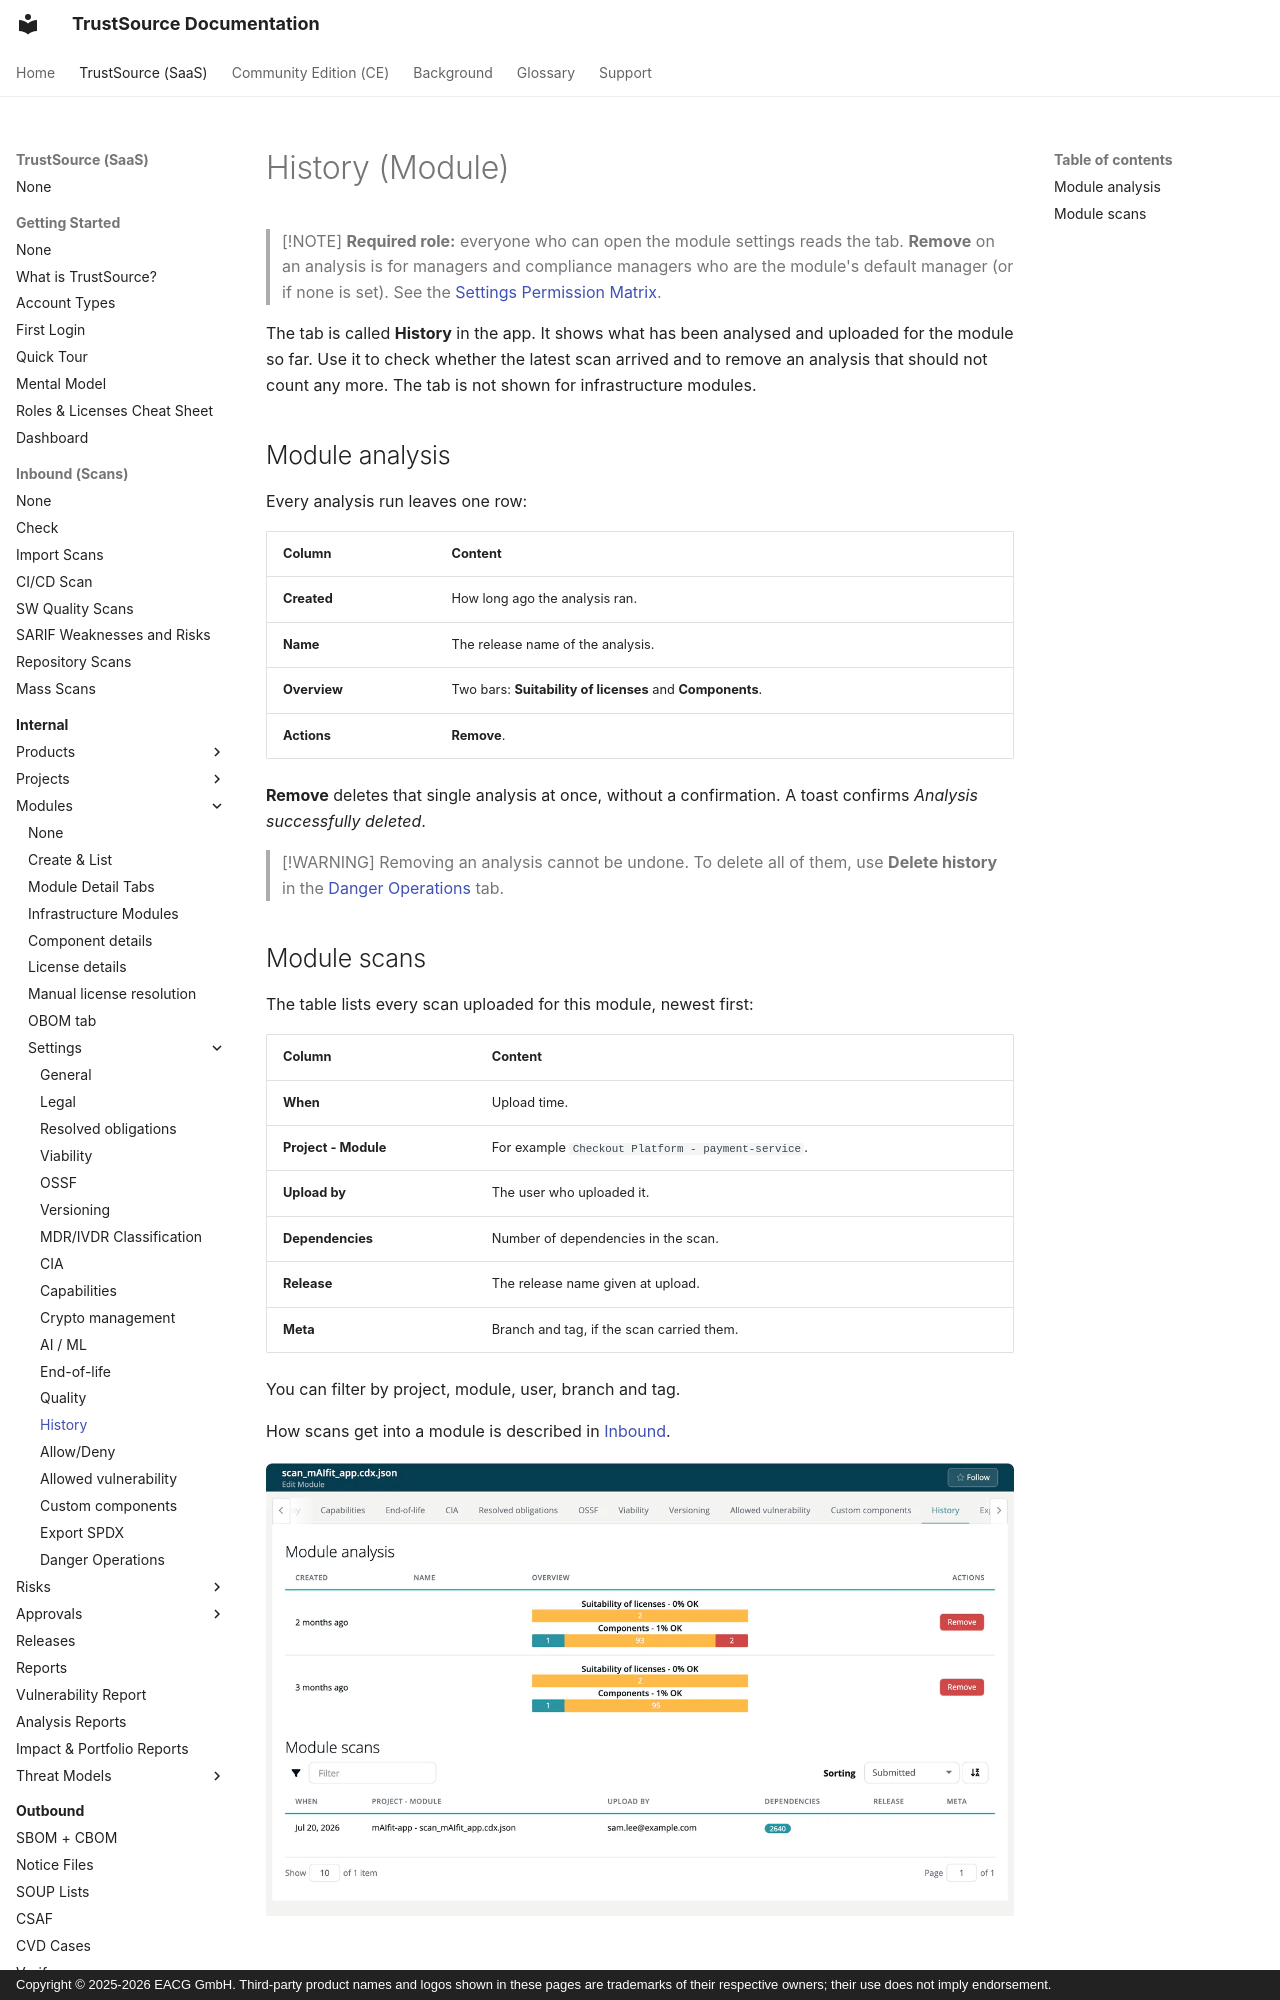

repository: TrustSource/ts-docs · page: v3/03-internal/02-modules/settings/13-releases/index.html · generator: mkdocs · copyright: Copyright © 2025-2026 EACG GmbH. Third-party product names and logos shown in these pages are trademarks of their respective owners; their use does not imply endorsement.

# History (Module)

> [!NOTE]
> **Required role:** everyone who can open the module settings reads the tab. **Remove** on an analysis is for managers and compliance managers who are the module's default manager (or if none is set). See the [Settings Permission Matrix](../../../10-roles-permissions/06-settings-permission-matrix.md).

The tab is called **History** in the app. It shows what has been analysed and uploaded for the module so far. Use it to check whether the latest scan arrived and to remove an analysis that should not count any more. The tab is not shown for infrastructure modules.
